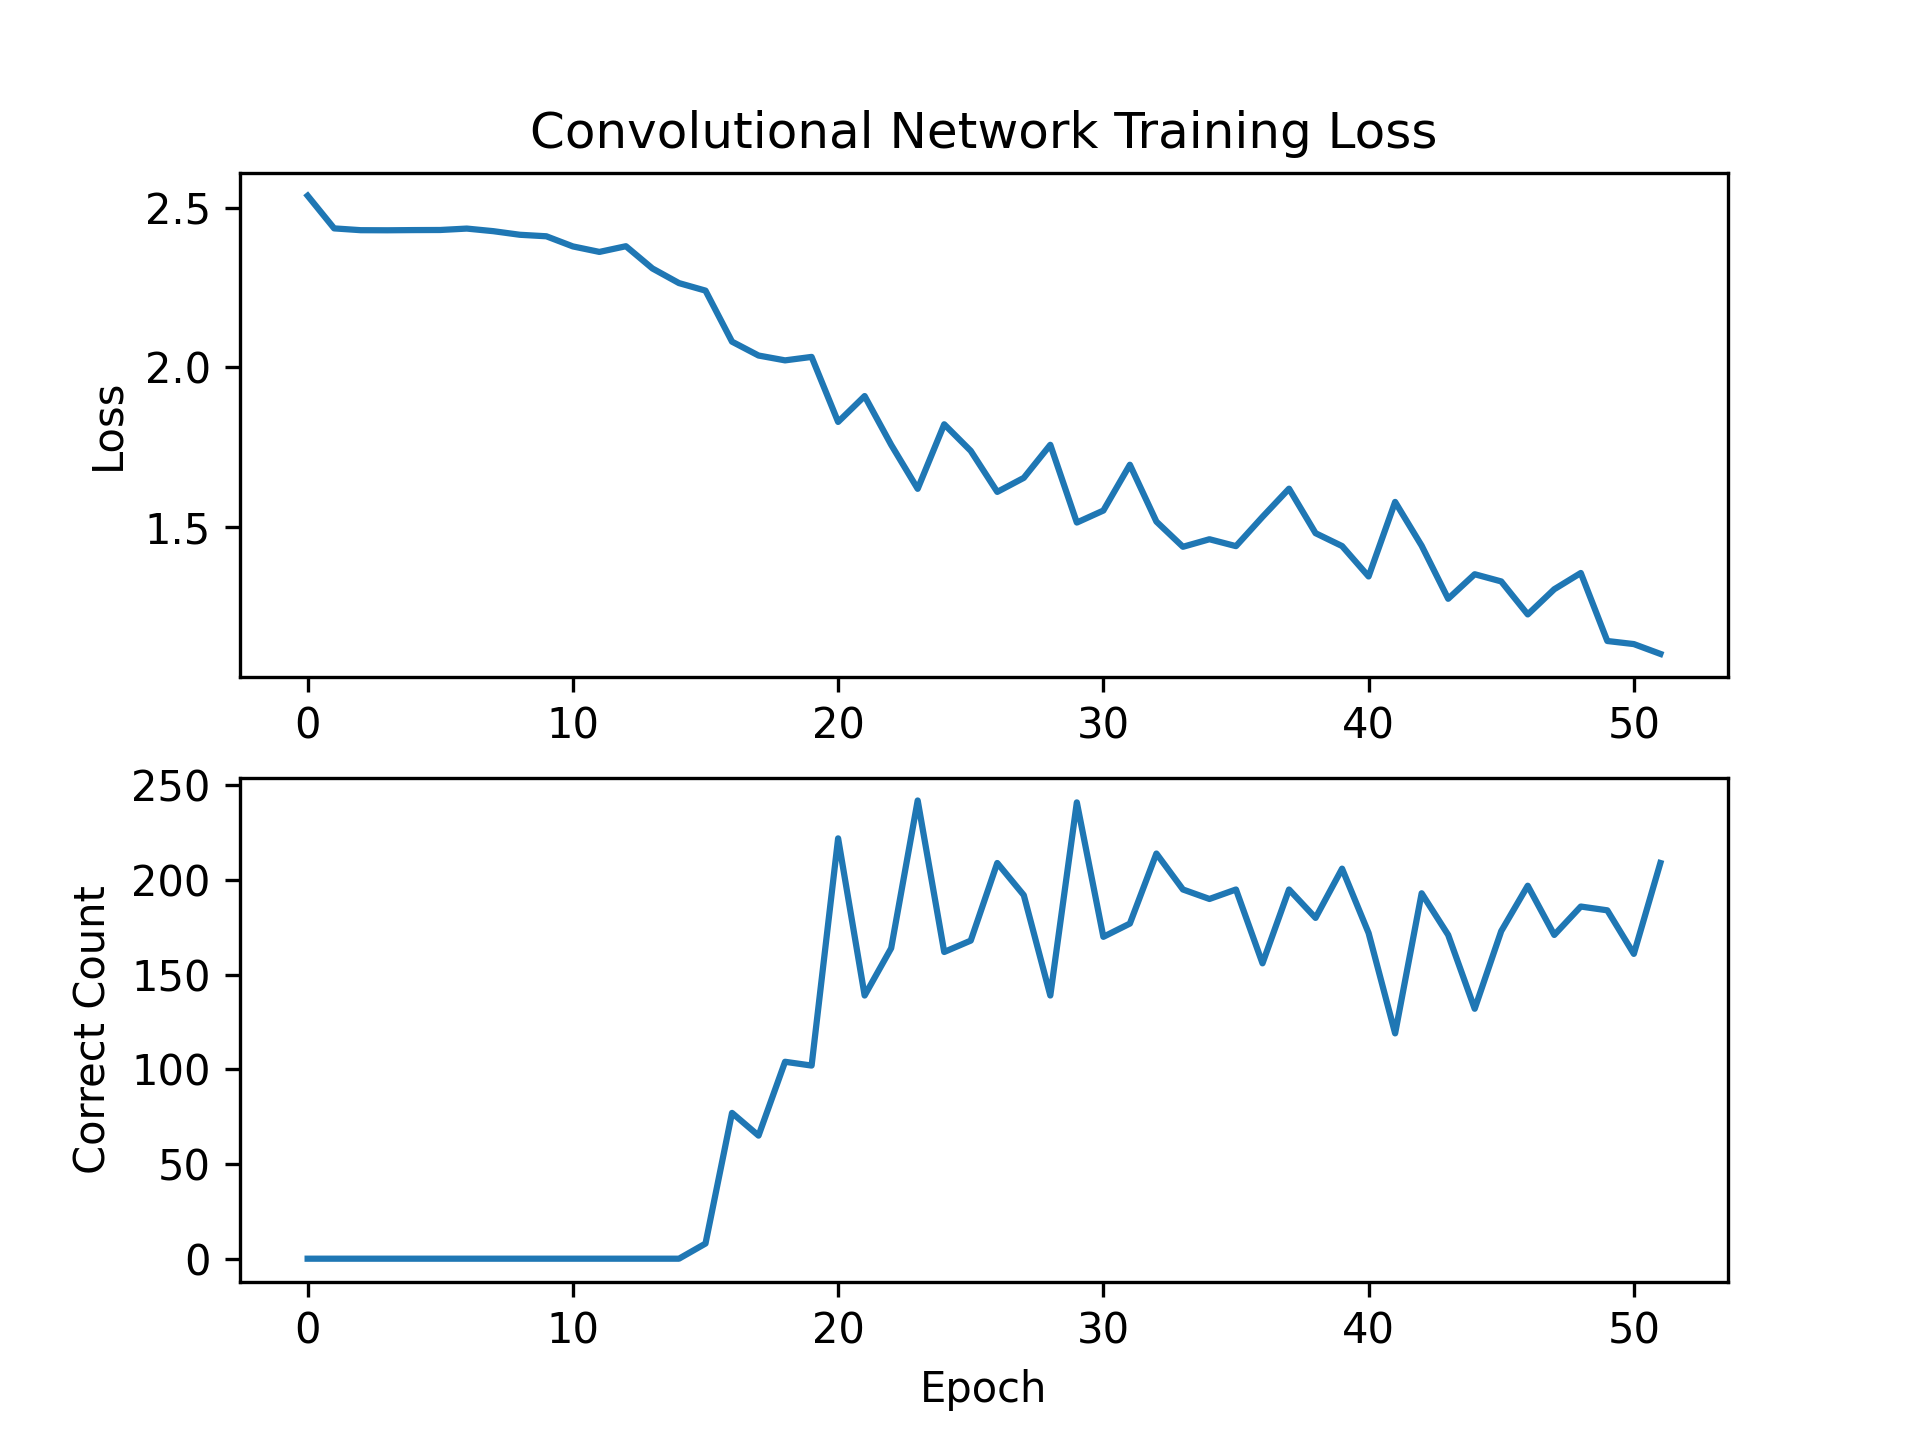

Source data for this figure (header and first rows):
epoch, loss
0, 2.538
1, 2.436
2, 2.43
3, 2.43
4, 2.43
5, 2.431
6, 2.435
7, 2.427
8, 2.416
9, 2.411
10, 2.379
11, 2.362
12, 2.38
13, 2.31
14, 2.264
15, 2.241
16, 2.081
17, 2.037
18, 2.022
19, 2.033
20, 1.829
21, 1.91
22, 1.758
23, 1.62
24, 1.822
25, 1.739
26, 1.61
27, 1.654
28, 1.758
29, 1.514
30, 1.552
31, 1.695
32, 1.517
33, 1.438
34, 1.462
35, 1.44
36, 1.532
37, 1.62
38, 1.481
39, 1.44
40, 1.345
41, 1.579
42, 1.442
43, 1.275
44, 1.352
45, 1.33
46, 1.226
47, 1.305
48, 1.356
49, 1.143
50, 1.133
51, 1.103
